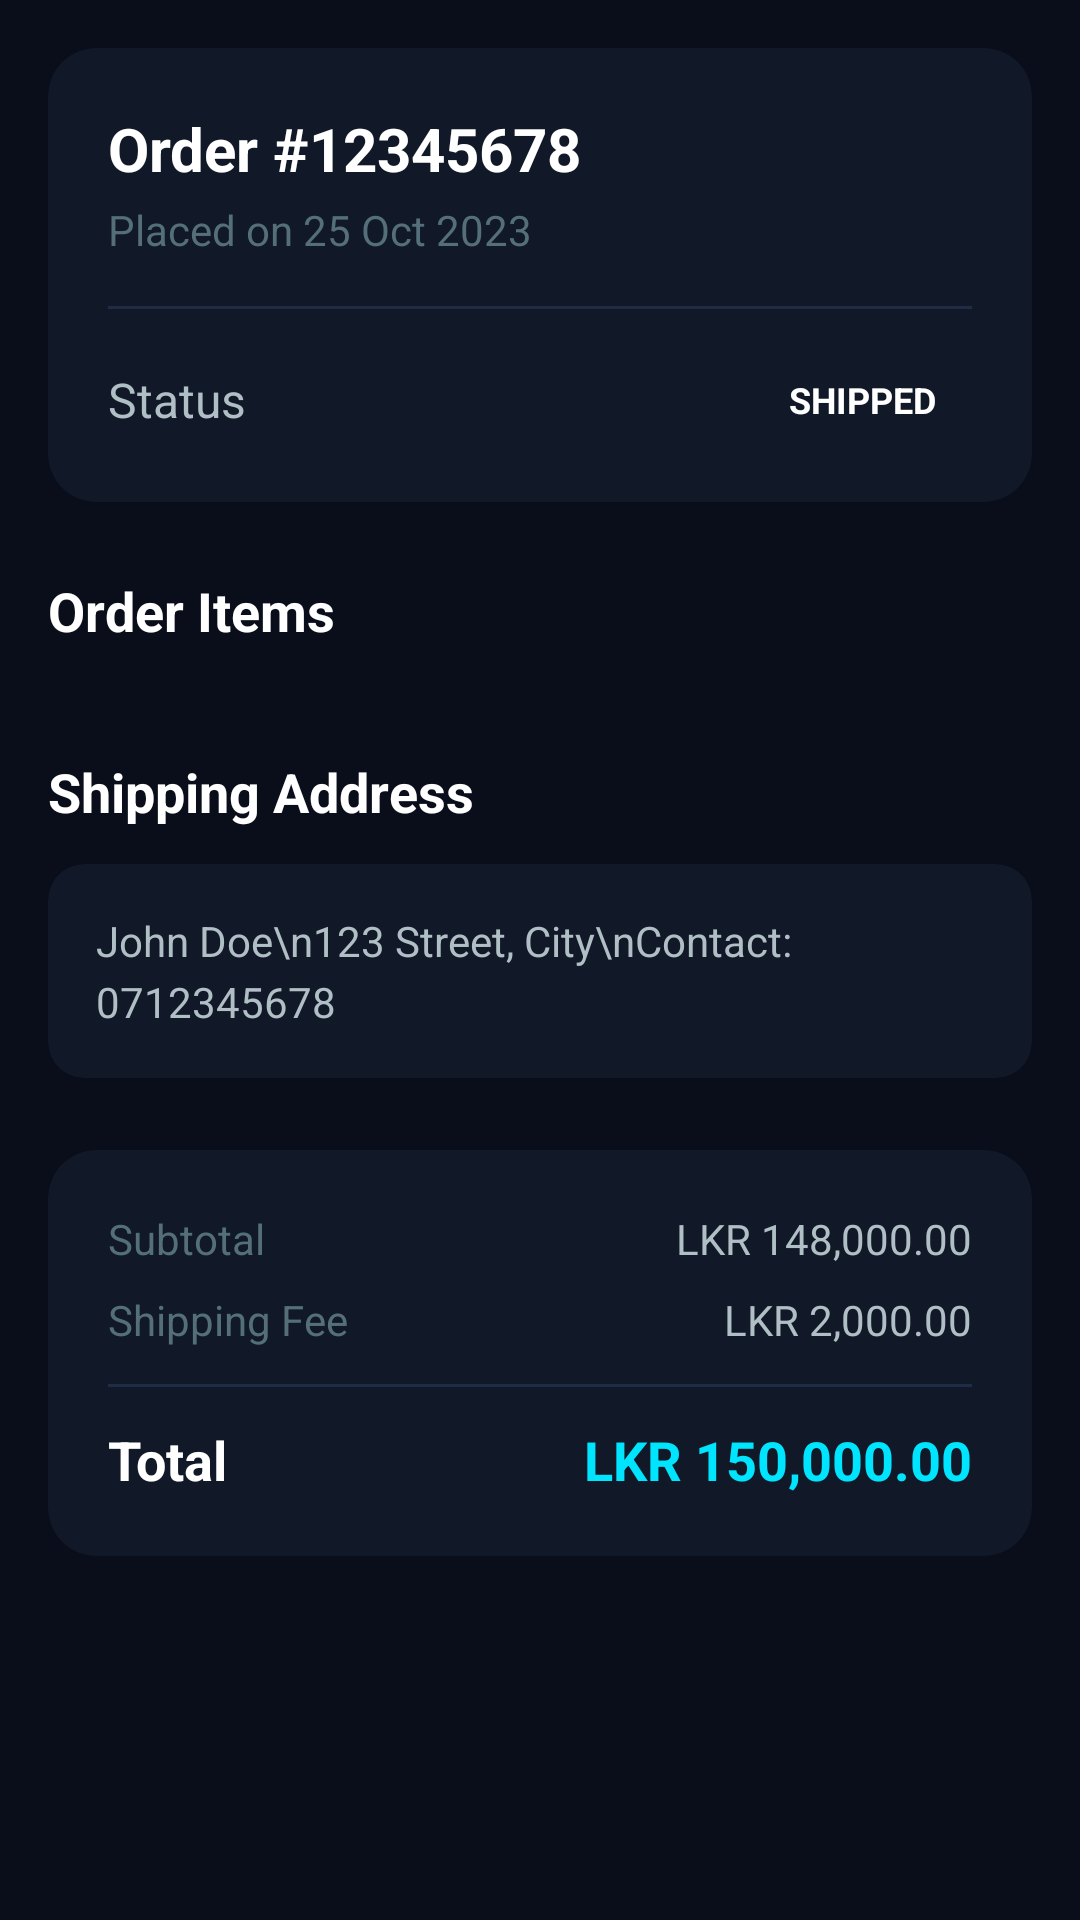

Android layout source for this screen:
<!-- AndroidManifest.xml: application theme Theme.UltraMobile -->
<!-- res/layout/fragment_order_detail.xml -->
<?xml version="1.0" encoding="utf-8"?>
<androidx.core.widget.NestedScrollView xmlns:android="http://schemas.android.com/apk/res/android"
    xmlns:app="http://schemas.android.com/apk/res-auto"
    android:layout_width="match_parent"
    android:layout_height="match_parent"
    android:background="@color/um_background">

    <LinearLayout
        android:layout_width="match_parent"
        android:layout_height="wrap_content"
        android:orientation="vertical"
        android:padding="16dp">

        <com.google.android.material.card.MaterialCardView
            android:layout_width="match_parent"
            android:layout_height="wrap_content"
            app:cardBackgroundColor="@color/um_surface"
            app:cardCornerRadius="16dp"
            app:strokeWidth="0dp">

            <LinearLayout
                android:layout_width="match_parent"
                android:layout_height="wrap_content"
                android:orientation="vertical"
                android:padding="20dp">

                <TextView
                    android:id="@+id/detail_order_id"
                    android:layout_width="wrap_content"
                    android:layout_height="wrap_content"
                    android:text="Order #12345678"
                    android:textColor="@color/um_text_primary"
                    android:textSize="20sp"
                    android:textStyle="bold" />

                <TextView
                    android:id="@+id/detail_order_date"
                    android:layout_width="wrap_content"
                    android:layout_height="wrap_content"
                    android:layout_marginTop="4dp"
                    android:text="Placed on 25 Oct 2023"
                    android:textColor="@color/um_text_hint"
                    android:textSize="14sp" />

                <View
                    android:layout_width="match_parent"
                    android:layout_height="1dp"
                    android:layout_marginVertical="16dp"
                    android:background="@color/um_surface_border" />

                <LinearLayout
                    android:layout_width="match_parent"
                    android:layout_height="wrap_content"
                    android:gravity="center_vertical"
                    android:orientation="horizontal">

                    <TextView
                        android:layout_width="0dp"
                        android:layout_height="wrap_content"
                        android:layout_weight="1"
                        android:text="Status"
                        android:textColor="@color/um_text_secondary"
                        android:textSize="16sp" />

                    <TextView
                        android:id="@+id/detail_order_status"
                        android:layout_width="wrap_content"
                        android:layout_height="wrap_content"
                        android:paddingHorizontal="12dp"
                        android:paddingVertical="6dp"
                        android:text="SHIPPED"
                        android:textColor="@color/white"
                        android:textSize="12sp"
                        android:textStyle="bold" />
                </LinearLayout>

            </LinearLayout>
        </com.google.android.material.card.MaterialCardView>

        <TextView
            android:layout_width="wrap_content"
            android:layout_height="wrap_content"
            android:layout_marginTop="24dp"
            android:layout_marginBottom="12dp"
            android:text="Order Items"
            android:textColor="@color/um_text_primary"
            android:textSize="18sp"
            android:textStyle="bold" />

        <LinearLayout
            android:id="@+id/items_container"
            android:layout_width="match_parent"
            android:layout_height="wrap_content"
            android:orientation="vertical" />

        <TextView
            android:layout_width="wrap_content"
            android:layout_height="wrap_content"
            android:layout_marginTop="24dp"
            android:layout_marginBottom="12dp"
            android:text="Shipping Address"
            android:textColor="@color/um_text_primary"
            android:textSize="18sp"
            android:textStyle="bold" />

        <com.google.android.material.card.MaterialCardView
            android:layout_width="match_parent"
            android:layout_height="wrap_content"
            app:cardBackgroundColor="@color/um_surface"
            app:cardCornerRadius="12dp"
            app:strokeWidth="0dp">

            <TextView
                android:id="@+id/detail_shipping_address"
                android:layout_width="match_parent"
                android:layout_height="wrap_content"
                android:padding="16dp"
                android:text="John Doe\n123 Street, City\nContact: 0712345678"
                android:textColor="@color/um_text_secondary"
                android:textSize="14sp"
                android:lineSpacingExtra="4dp" />
        </com.google.android.material.card.MaterialCardView>

        <com.google.android.material.card.MaterialCardView
            android:layout_width="match_parent"
            android:layout_height="wrap_content"
            android:layout_marginTop="24dp"
            app:cardBackgroundColor="@color/um_surface"
            app:cardCornerRadius="16dp"
            app:strokeWidth="0dp">

            <LinearLayout
                android:layout_width="match_parent"
                android:layout_height="wrap_content"
                android:orientation="vertical"
                android:padding="20dp">

                <LinearLayout
                    android:layout_width="match_parent"
                    android:layout_height="wrap_content"
                    android:orientation="horizontal">
                    <TextView
                        android:layout_width="0dp"
                        android:layout_height="wrap_content"
                        android:layout_weight="1"
                        android:text="Subtotal"
                        android:textColor="@color/um_text_hint" />
                    <TextView
                        android:id="@+id/detail_subtotal"
                        android:layout_width="wrap_content"
                        android:layout_height="wrap_content"
                        android:text="LKR 148,000.00"
                        android:textColor="@color/um_text_secondary" />
                </LinearLayout>

                <LinearLayout
                    android:layout_width="match_parent"
                    android:layout_height="wrap_content"
                    android:layout_marginTop="8dp"
                    android:orientation="horizontal">
                    <TextView
                        android:layout_width="0dp"
                        android:layout_height="wrap_content"
                        android:layout_weight="1"
                        android:text="Shipping Fee"
                        android:textColor="@color/um_text_hint" />
                    <TextView
                        android:id="@+id/detail_shipping_fee"
                        android:layout_width="wrap_content"
                        android:layout_height="wrap_content"
                        android:text="LKR 2,000.00"
                        android:textColor="@color/um_text_secondary" />
                </LinearLayout>

                <View
                    android:layout_width="match_parent"
                    android:layout_height="1dp"
                    android:layout_marginVertical="12dp"
                    android:background="@color/um_surface_border" />

                <LinearLayout
                    android:layout_width="match_parent"
                    android:layout_height="wrap_content"
                    android:orientation="horizontal">
                    <TextView
                        android:layout_width="0dp"
                        android:layout_height="wrap_content"
                        android:layout_weight="1"
                        android:text="Total"
                        android:textColor="@color/um_text_primary"
                        android:textSize="18sp"
                        android:textStyle="bold" />
                    <TextView
                        android:id="@+id/detail_total"
                        android:layout_width="wrap_content"
                        android:layout_height="wrap_content"
                        android:text="LKR 150,000.00"
                        android:textColor="@color/um_primary"
                        android:textSize="18sp"
                        android:textStyle="bold" />
                </LinearLayout>

            </LinearLayout>
        </com.google.android.material.card.MaterialCardView>

        <View
            android:layout_width="match_parent"
            android:layout_height="32dp" />

    </LinearLayout>
</androidx.core.widget.NestedScrollView>
<!-- resources referenced by this layout -->
<resources>
  <color name="um_background">#0A0E1A</color>
  <color name="um_primary">#00E5FF</color>
  <color name="um_surface">#111827</color>
  <color name="um_surface_border">#1E2D45</color>
  <color name="um_text_hint">#546E7A</color>
  <color name="um_text_primary">#FFFFFF</color>
  <color name="um_text_secondary">#B0BEC5</color>
  <style name="Theme.UltraMobile" parent="Theme.Material3.Dark.NoActionBar">
          <item name="colorPrimary">@color/um_primary</item>
          <item name="colorOnPrimary">@color/um_text_on_primary</item>
          <item name="colorPrimaryContainer">@color/um_surface_card</item>
          <item name="colorOnPrimaryContainer">@color/um_primary</item>
          <item name="colorSecondary">@color/um_primary_dim</item>
          <item name="colorOnSecondary">@color/um_text_primary</item>
          <item name="colorSecondaryContainer">@color/um_surface_elevated</item>
          <item name="colorOnSecondaryContainer">@color/um_accent</item>
          <item name="colorTertiary">@color/um_success</item>
          <item name="colorOnTertiary">@color/um_background</item>
          <item name="colorError">@color/um_error</item>
          <item name="colorOnError">@color/um_text_primary</item>
          <item name="android:colorBackground">@color/um_background</item>
          <item name="colorOnBackground">@color/um_text_primary</item>
          <item name="colorSurface">@color/um_surface</item>
          <item name="colorOnSurface">@color/um_text_primary</item>
          <item name="colorSurfaceVariant">@color/um_surface_card</item>
          <item name="colorOnSurfaceVariant">@color/um_text_secondary</item>
          <item name="colorOutline">@color/um_surface_border</item>
          <item name="colorOutlineVariant">@color/um_surface_elevated</item>
          <item name="colorSurfaceInverse">@color/um_text_primary</item>
          <item name="colorOnSurfaceInverse">@color/um_background</item>
          <item name="colorPrimaryInverse">@color/um_primary_dark</item>
          <item name="android:statusBarColor">@color/um_background</item>
          <item name="android:navigationBarColor">@color/um_surface</item>
          <item name="android:windowLightStatusBar">false</item>
          
          <item name="toolbarStyle">@style/UltraToolbar</item>
      </style>
  <color name="um_text_on_primary">#0A0E1A</color>
  <color name="um_surface_card">#161D2E</color>
  <color name="um_primary_dim">#0097A7</color>
  <color name="um_surface_elevated">#1C2538</color>
  <color name="um_accent">#18FFFF</color>
  <color name="um_success">#00E676</color>
  <color name="um_error">#FF5252</color>
  <color name="um_primary_dark">#00B8CC</color>
  <style name="UltraToolbar" parent="Widget.MaterialComponents.Toolbar">
          <item name="android:background">@color/um_surface</item>
          <item name="titleTextColor">@color/um_text_primary</item>
      </style>
  <!-- not gathered from this repository: default colours our renderer supplied (Android Studio template values) -->
  <color name="white">#FFFFFFFF</color>
</resources>
